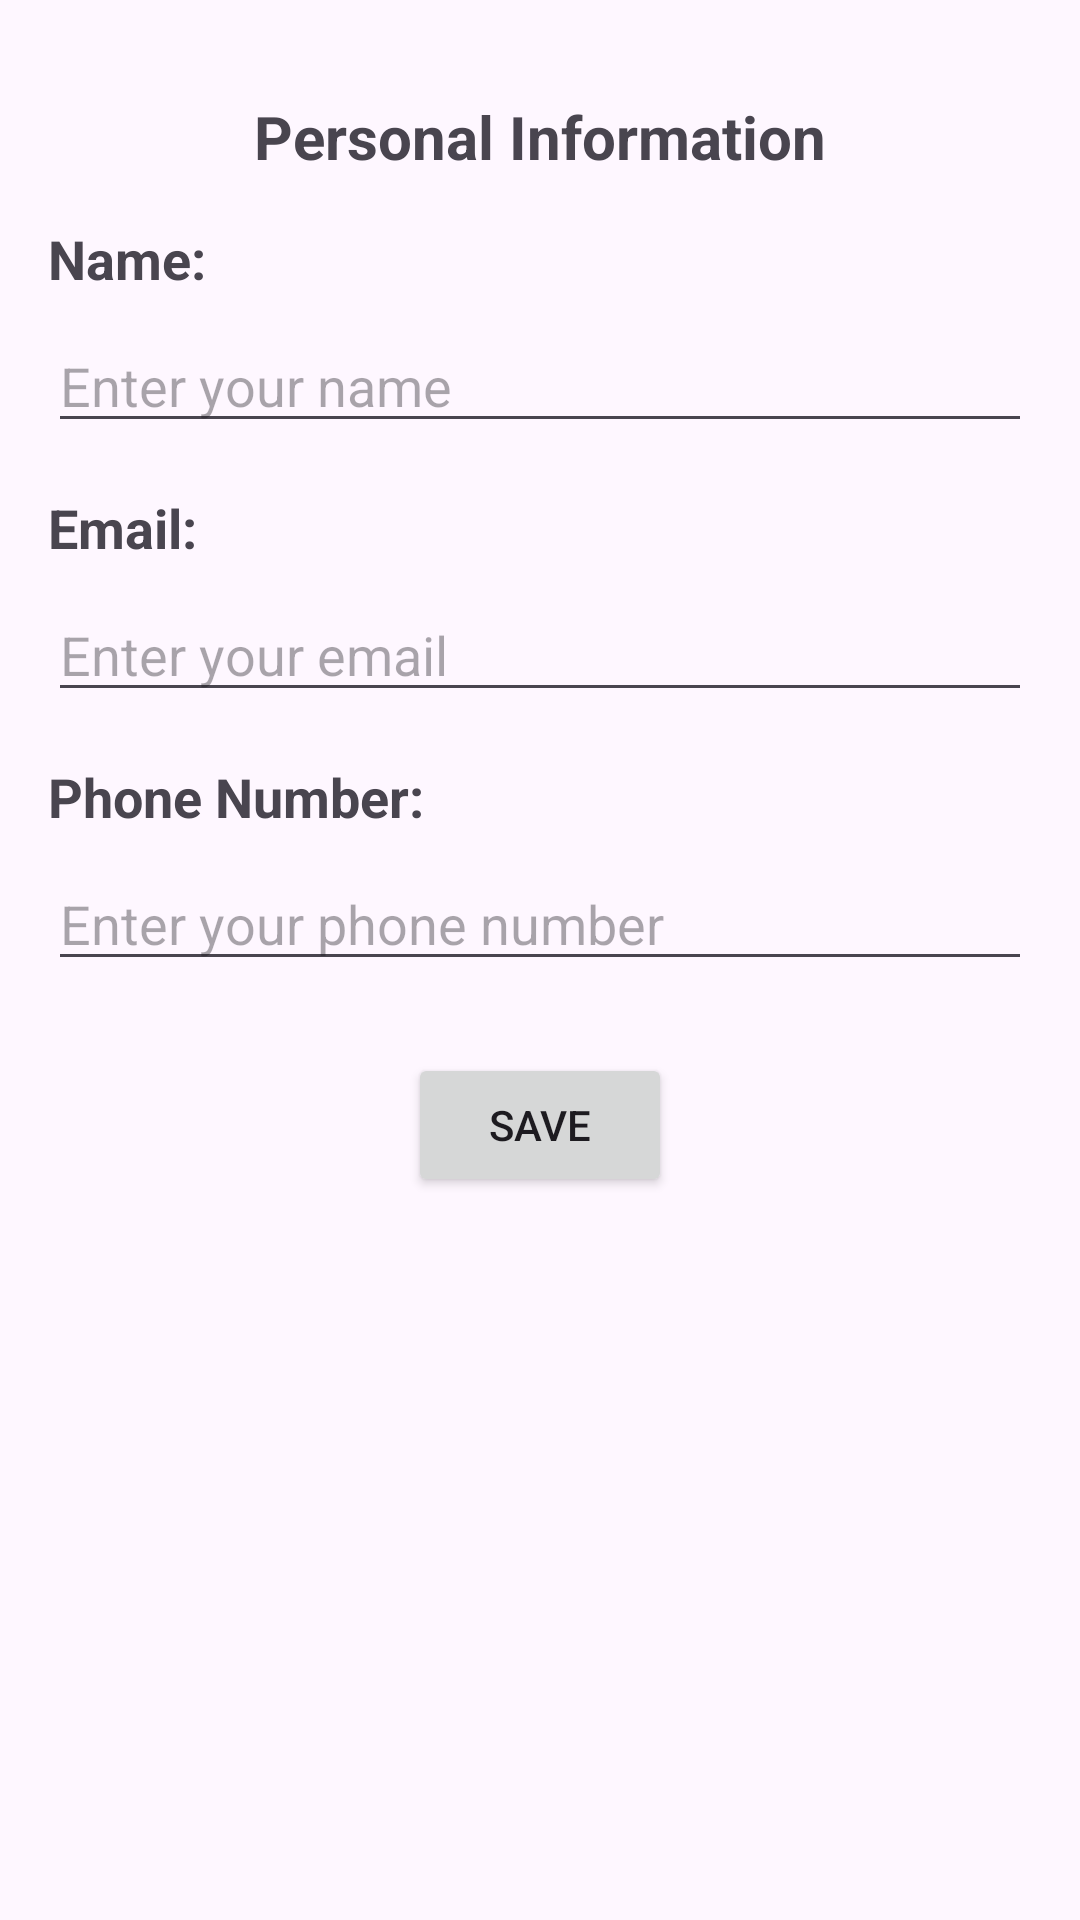

This screen was rendered from an Android layout file. Write that file and the resources it references.
<!-- AndroidManifest.xml: application theme Theme.Ecommerce -->
<!-- res/layout/activity_personalinfo.xml -->
<?xml version="1.0" encoding="utf-8"?>
<LinearLayout
    xmlns:android="http://schemas.android.com/apk/res/android"
    android:layout_width="match_parent"
    android:layout_height="match_parent"
    android:orientation="vertical"
    android:padding="16dp">

    <TextView
        android:id="@+id/personalInfoHeader"
        android:layout_width="wrap_content"
        android:layout_height="wrap_content"
        android:layout_centerHorizontal="true"
        android:layout_marginTop="16dp"
        android:text="Personal Information"
        android:textSize="20sp"
        android:layout_marginBottom="15dp"
        android:layout_gravity="center"
        android:textStyle="bold" />

    <TextView
        android:layout_width="wrap_content"
        android:layout_height="wrap_content"
        android:textStyle="bold"
        android:text="Name:"
        android:textSize="18sp"
        android:layout_marginBottom="8dp" />
    <EditText
        android:id="@+id/editTextName"
        android:layout_width="match_parent"
        android:layout_height="wrap_content"
        android:hint="Enter your name"
        android:inputType="text"
        android:layout_marginBottom="16dp" />

    
    <TextView
        android:layout_width="wrap_content"
        android:layout_height="wrap_content"
        android:textStyle="bold"
        android:text="Email:"
        android:textSize="18sp"
        android:layout_marginBottom="8dp" />
    <EditText
        android:id="@+id/editTextEmail"
        android:layout_width="match_parent"
        android:layout_height="wrap_content"
        android:hint="Enter your email"
        android:inputType="textEmailAddress"
        android:layout_marginBottom="16dp" />

    
    <TextView
        android:layout_width="wrap_content"
        android:layout_height="wrap_content"
        android:textStyle="bold"
        android:text="Phone Number:"
        android:textSize="18sp"
        android:layout_marginBottom="8dp" />
    <EditText
        android:id="@+id/editTextPhone"
        android:layout_width="match_parent"
        android:layout_height="wrap_content"
        android:hint="Enter your phone number"
        android:inputType="phone"
        android:layout_marginBottom="24dp" />

    
    <Button
        android:id="@+id/buttonSave"
        android:layout_width="wrap_content"
        android:layout_height="wrap_content"
        android:text="Save"
        android:layout_gravity="center" />

</LinearLayout>
<!-- resources referenced by this layout -->
<resources>
  <style name="Theme.Ecommerce" parent="Base.Theme.Ecommerce" />
  <style name="Base.Theme.Ecommerce" parent="Theme.Material3.DayNight.NoActionBar">
          
          
      </style>
</resources>
